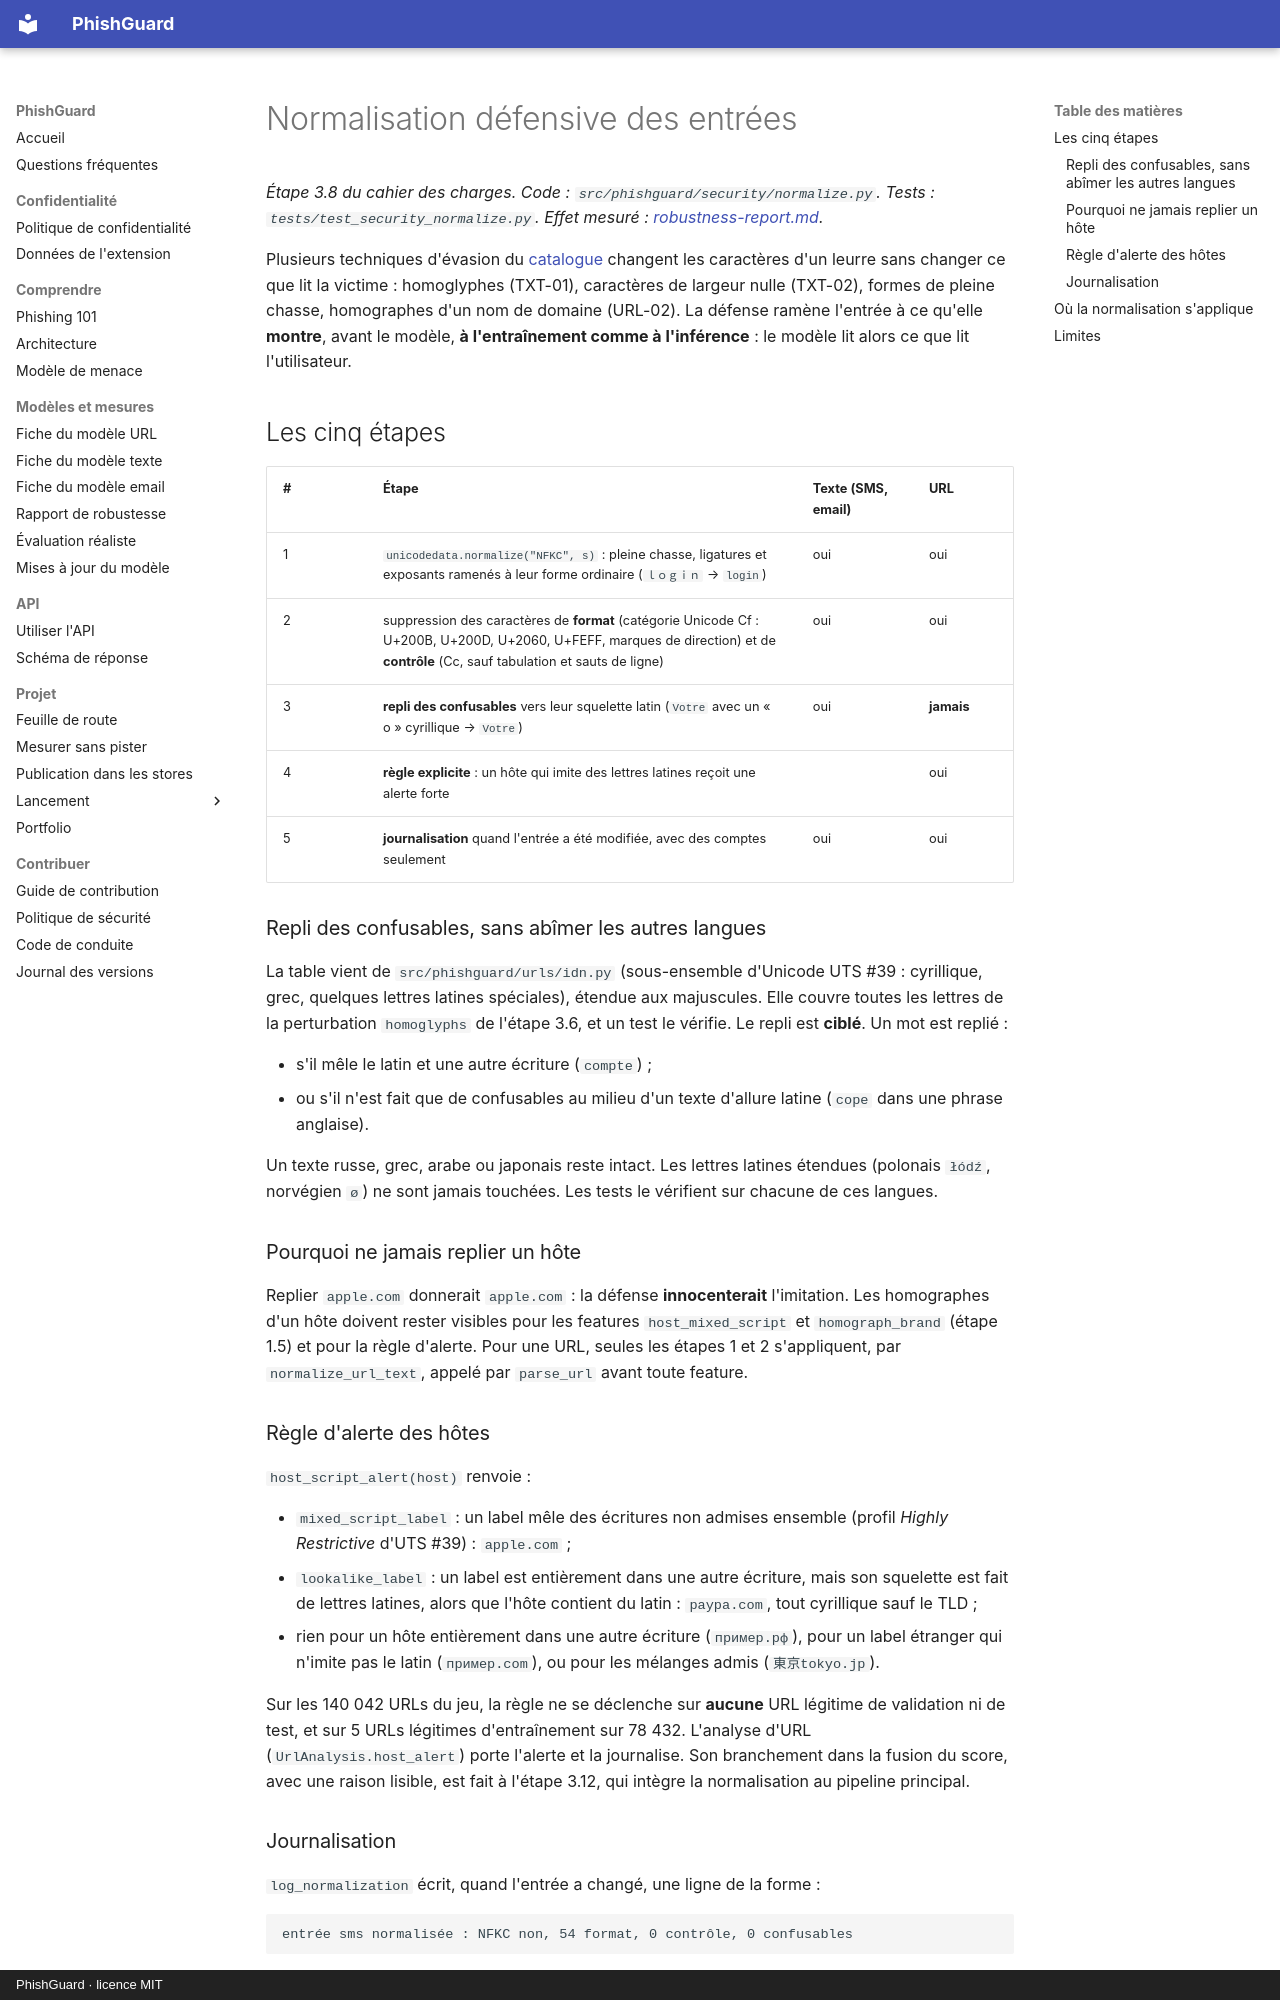

repository: arixstoo/PhishGuard · page: normalization/index.html · generator: mkdocs · copyright: PhishGuard · licence MIT

# Normalisation défensive des entrées

*Étape 3.8 du cahier des charges. Code : `src/phishguard/security/normalize.py`. Tests : `tests/test_security_normalize.py`. Effet mesuré : [robustness-report.md](robustness-report.md#51-normalisation-étape-38).*

Plusieurs techniques d'évasion du [catalogue](evasion-catalog.md) changent les caractères d'un leurre sans changer ce que lit la victime : homoglyphes (TXT-01), caractères de largeur nulle (TXT-02), formes de pleine chasse, homographes d'un nom de domaine (URL-02). La défense ramène l'entrée à ce qu'elle **montre**, avant le modèle, **à l'entraînement comme à l'inférence** : le modèle lit alors ce que lit l'utilisateur.

## Les cinq étapes

| # | Étape | Texte (SMS, email) | URL |
| --- | --- | --- | --- |
| 1 | `unicodedata.normalize("NFKC", s)` : pleine chasse, ligatures et exposants ramenés à leur forme ordinaire (`ｌｏｇｉｎ` → `login`) | oui | oui |
| 2 | suppression des caractères de **format** (catégorie Unicode Cf : U+200B, U+200D, U+2060, U+FEFF, marques de direction) et de **contrôle** (Cc, sauf tabulation et sauts de ligne) | oui | oui |
| 3 | **repli des confusables** vers leur squelette latin (`Vоtre` avec un « о » cyrillique → `Votre`) | oui | **jamais** |
| 4 | **règle explicite** : un hôte qui imite des lettres latines reçoit une alerte forte | | oui |
| 5 | **journalisation** quand l'entrée a été modifiée, avec des comptes seulement | oui | oui |

### Repli des confusables, sans abîmer les autres langues

La table vient de `src/phishguard/urls/idn.py` (sous-ensemble d'Unicode UTS #39 : cyrillique, grec, quelques lettres latines spéciales), étendue aux majuscules. Elle couvre toutes les lettres de la perturbation `homoglyphs` de l'étape 3.6, et un test le vérifie. Le repli est **ciblé**. Un mot est replié :

- s'il mêle le latin et une autre écriture (`cоmpte`) ;
- ou s'il n'est fait que de confusables au milieu d'un texte d'allure latine (`соре` dans une phrase anglaise).

Un texte russe, grec, arabe ou japonais reste intact. Les lettres latines étendues (polonais `łódź`, norvégien `ø`) ne sont jamais touchées. Les tests le vérifient sur chacune de ces langues.

### Pourquoi ne jamais replier un hôte

Replier `аpple.com` donnerait `apple.com` : la défense **innocenterait** l'imitation. Les homographes d'un hôte doivent rester visibles pour les features `host_mixed_script` et `homograph_brand` (étape 1.5) et pour la règle d'alerte. Pour une URL, seules les étapes 1 et 2 s'appliquent, par `normalize_url_text`, appelé par `parse_url` avant toute feature.

### Règle d'alerte des hôtes

`host_script_alert(host)` renvoie :

- `mixed_script_label` : un label mêle des écritures non admises ensemble (profil *Highly Restrictive* d'UTS #39) : `аpple.com` ;
- `lookalike_label` : un label est entièrement dans une autre écriture, mais son squelette est fait de lettres latines, alors que l'hôte contient du latin : `раура.com`, tout cyrillique sauf le TLD ;
- rien pour un hôte entièrement dans une autre écriture (`пример.рф`), pour un label étranger qui n'imite pas le latin (`пример.com`), ou pour les mélanges admis (`東京tokyo.jp`).

Sur les 140 042 URLs du jeu, la règle ne se déclenche sur **aucune** URL légitime de validation ni de test, et sur 5 URLs légitimes d'entraînement sur 78 432. L'analyse d'URL (`UrlAnalysis.host_alert`) porte l'alerte et la journalise. Son branchement dans la fusion du score, avec une raison lisible, est fait à l'étape 3.12, qui intègre la normalisation au pipeline principal.
